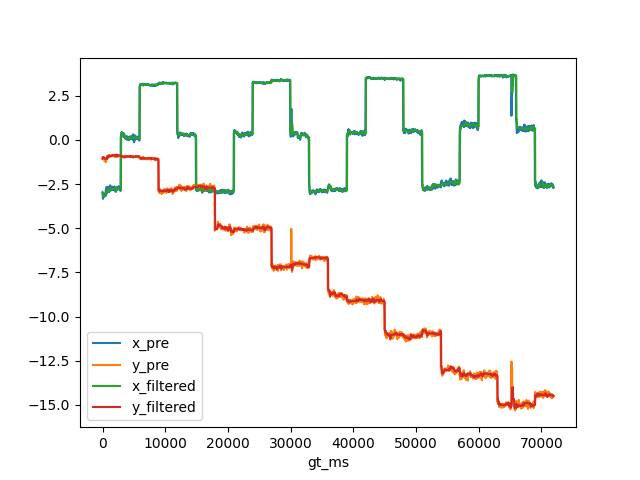

The data file committed next to this chart (first rows):
, gt_ms, x_gt, y_gt, x_pre, y_pre, x_filtered, y_filtered
0, 0.0, -3.024, -0.8723, -3.015, -1.062, -2.946, -1.062
1, 33.0, -3.024, -0.8723, -3.187, -0.9786, -2.954, -0.9786
2, 67.0, -3.024, -0.8723, -3.335, -0.9688, -3.015, -0.9786
3, 100.0, -3.024, -0.8723, -3.247, -0.9589, -3.187, -0.9786
4, 133.0, -3.024, -0.8723, -3.19, -0.9842, -3.19, -0.9786
5, 167.0, -3.024, -0.8723, -3.206, -0.9878, -3.19, -0.9786
6, 200.0, -3.024, -0.8723, -3.017, -1.048, -3.19, -0.9842
7, 233.0, -3.024, -0.8723, -3.175, -1.023, -3.19, -0.9878
8, 267.0, -3.024, -0.8723, -3.167, -1.05, -3.175, -1.023
9, 300.0, -3.024, -0.8723, -3.2, -1.081, -3.19, -1.023
10, 333.0, -3.024, -0.8723, -3.11, -1.195, -3.175, -1.05
11, 367.0, -3.024, -0.8723, -3.166, -1.067, -3.175, -1.067
12, 400.0, -3.024, -0.8723, -3.093, -1.097, -3.166, -1.067
13, 433.0, -3.024, -0.8723, -3.124, -1.07, -3.166, -1.067
14, 467.0, -3.024, -0.8723, -3.069, -1.046, -3.124, -1.067
15, 500.0, -3.024, -0.8723, -3.149, -1.261, -3.149, -1.067
16, 533.0, -3.024, -0.8723, -2.816, -1.16, -3.124, -1.067
17, 567.0, -3.024, -0.8723, -3.049, -1.048, -3.124, -1.067
18, 600.0, -3.024, -0.8723, -2.944, -1.089, -3.049, -1.067
19, 633.0, -3.024, -0.8723, -2.661, -1.106, -3.049, -1.067
20, 667.0, -3.024, -0.8723, -2.675, -1.097, -2.944, -1.089
21, 700.0, -3.024, -0.8723, -2.936, -1.056, -2.936, -1.067
22, 733.0, -3.024, -0.8723, -2.971, -0.8987, -2.944, -1.067
23, 767.0, -3.024, -0.8723, -2.777, -0.8923, -2.936, -1.056
24, 800.0, -3.024, -0.8723, -2.764, -0.9225, -2.936, -0.9225
25, 833.0, -3.024, -0.8723, -2.65, -0.9226, -2.777, -0.9226
26, 867.0, -3.024, -0.8723, -2.885, -0.902, -2.885, -0.9225
27, 900.0, -3.024, -0.8723, -2.926, -0.9472, -2.885, -0.9226
28, 933.0, -3.024, -0.8723, -2.933, -1.003, -2.885, -0.9226
29, 967.0, -3.024, -0.8723, -2.832, -0.9422, -2.885, -0.9422
30, 1000, -3.024, -0.8723, -2.952, -0.8867, -2.885, -0.9226
31, 1033, -3.024, -0.8723, -2.784, -0.855, -2.885, -0.9226
32, 1067, -3.024, -0.8723, -2.909, -0.8762, -2.885, -0.8867
33, 1100, -3.024, -0.8723, -2.891, -0.8765, -2.885, -0.8765
34, 1133, -3.024, -0.8723, -2.67, -0.9465, -2.885, -0.8867
35, 1167, -3.024, -0.8723, -2.872, -0.9092, -2.885, -0.8867
36, 1200, -3.024, -0.8723, -2.756, -0.9565, -2.872, -0.9092
37, 1233, -3.024, -0.8723, -2.569, -0.9189, -2.872, -0.9092
38, 1267, -3.024, -0.8723, -2.741, -0.9221, -2.756, -0.9189
39, 1300, -3.024, -0.8723, -2.696, -0.9138, -2.741, -0.9138
40, 1333, -3.024, -0.8723, -2.708, -0.892, -2.741, -0.9138
41, 1367, -3.024, -0.8723, -2.811, -0.8998, -2.741, -0.9138
42, 1400, -3.024, -0.8723, -2.85, -0.8972, -2.741, -0.8998
43, 1433, -3.024, -0.8723, -2.765, -0.8689, -2.765, -0.8998
44, 1467, -3.024, -0.8723, -2.68, -0.8769, -2.741, -0.8972
45, 1500, -3.024, -0.8723, -2.841, -0.9236, -2.765, -0.8998
46, 1533, -3.024, -0.8723, -2.718, -0.8807, -2.741, -0.8972
47, 1567, -3.024, -0.8723, -2.648, -0.8622, -2.741, -0.8972
48, 1600, -3.024, -0.8723, -2.699, -0.8407, -2.718, -0.8807
49, 1633, -3.024, -0.8723, -2.747, -0.8423, -2.741, -0.8622
50, 1667, -3.024, -0.8723, -2.83, -0.8498, -2.741, -0.8498
51, 1700, -3.024, -0.8723, -2.767, -0.8949, -2.747, -0.8622
52, 1733, -3.024, -0.8723, -2.702, -0.8603, -2.741, -0.8603
53, 1767, -3.024, -0.8723, -2.765, -0.85, -2.747, -0.8603
54, 1800, -3.024, -0.8723, -2.745, -0.9021, -2.745, -0.8603
55, 1833, -3.024, -0.8723, -2.839, -0.8842, -2.747, -0.8603
56, 1867, -3.024, -0.8723, -2.86, -0.8737, -2.747, -0.8737
57, 1900, -3.024, -0.8723, -2.633, -0.952, -2.747, -0.8737
58, 1933, -3.024, -0.8723, -2.766, -0.8947, -2.747, -0.8737
59, 1967, -3.024, -0.8723, -2.831, -0.95, -2.747, -0.8947
... 2,099 more rows
